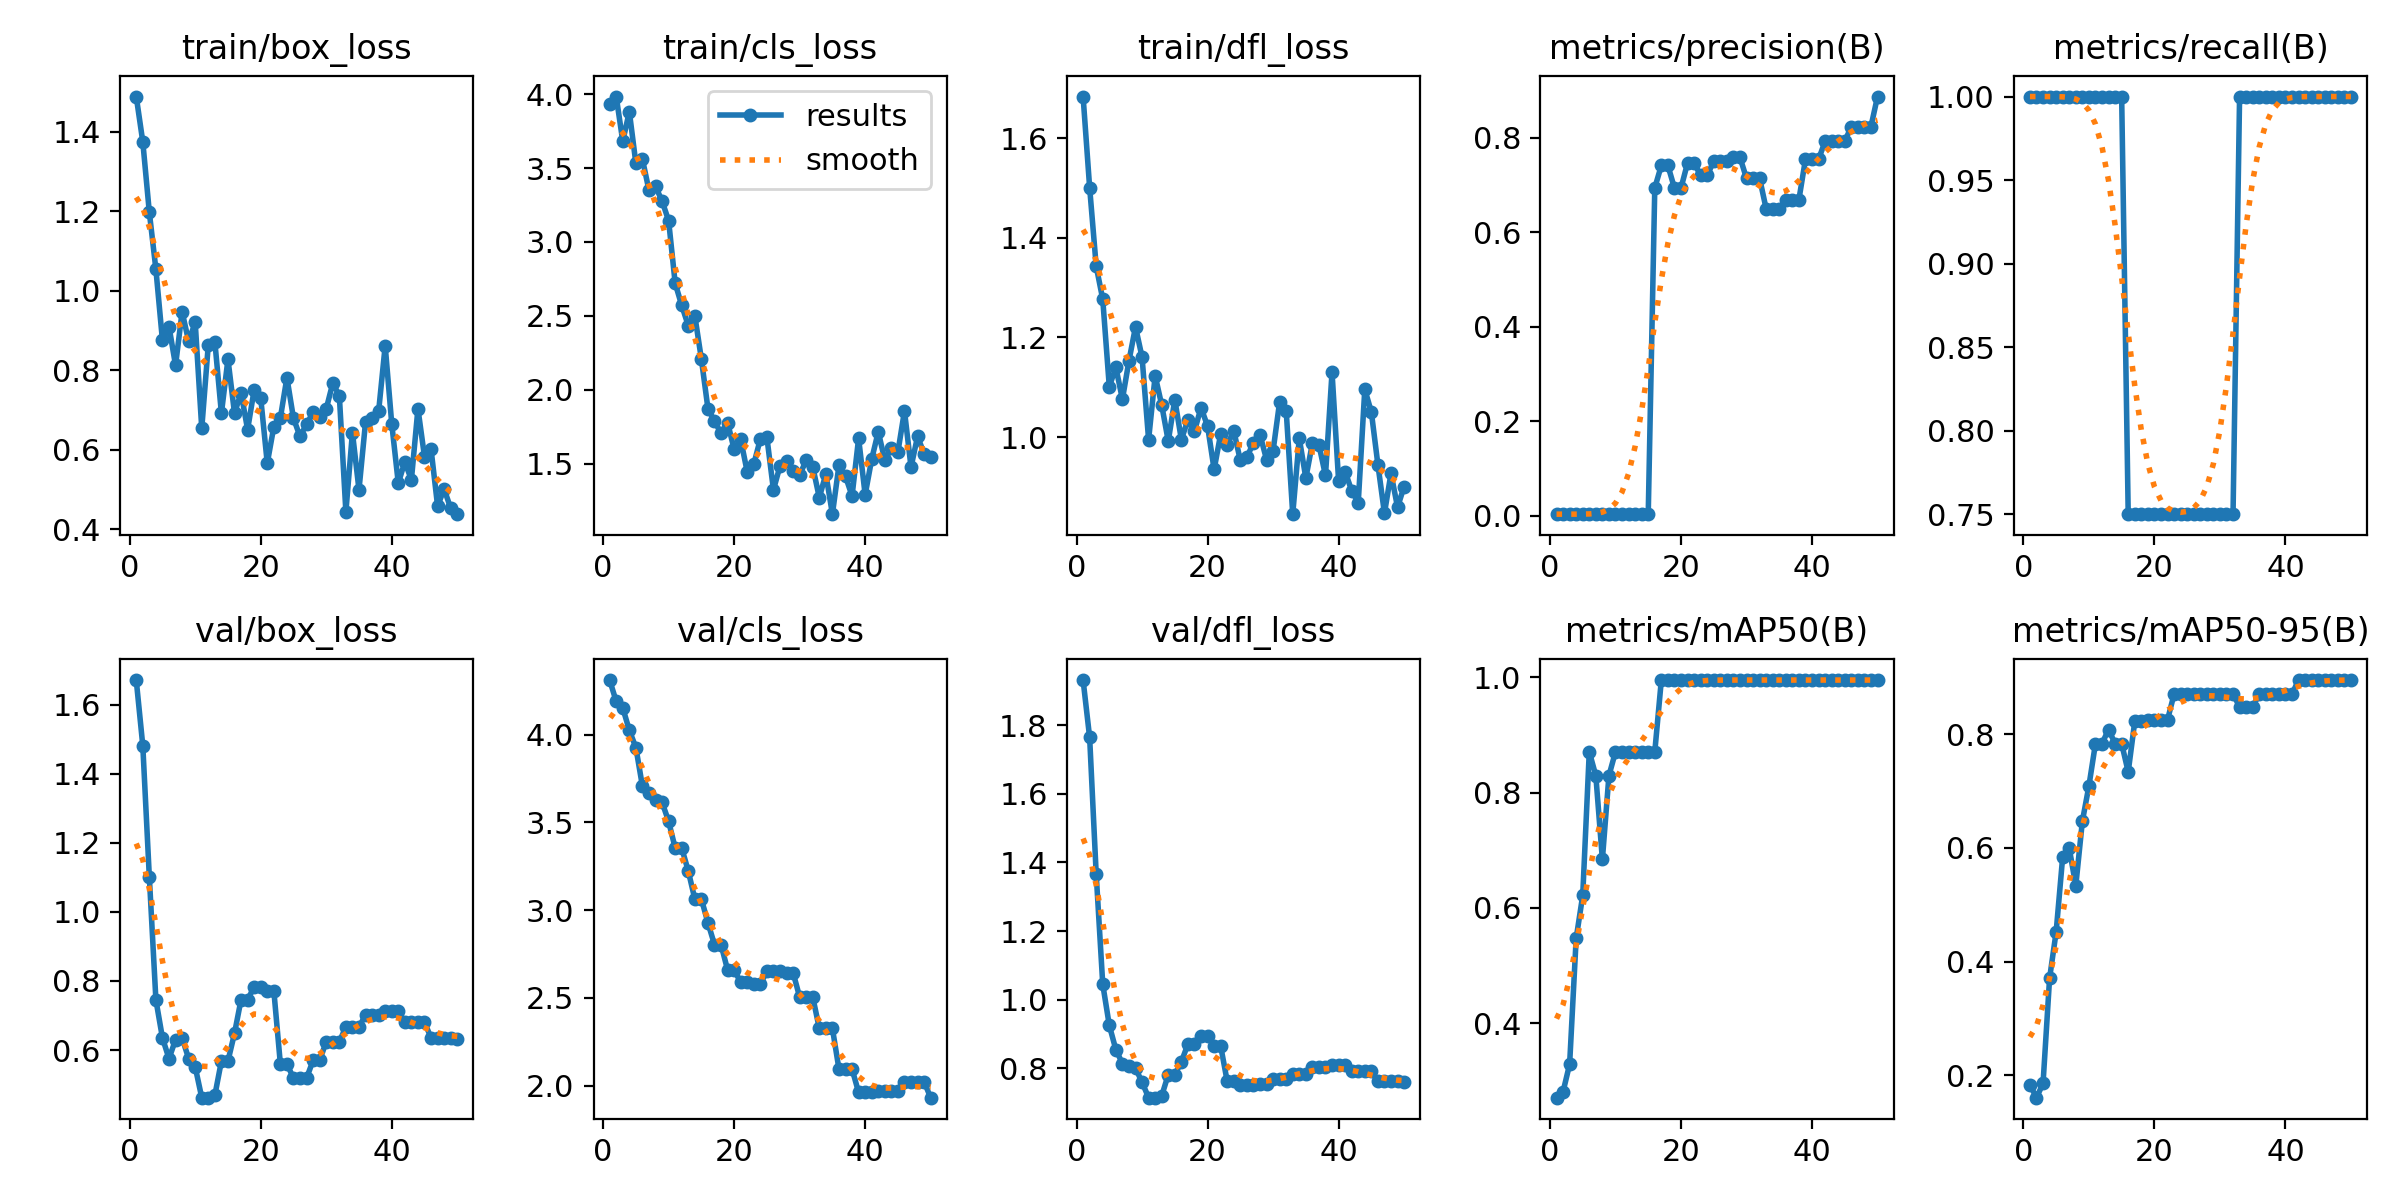

The file beside this chart, header and first rows:
epoch, time, train/box_loss, train/cls_loss, train/dfl_loss, metrics/precision(B), metrics/recall(B), metrics/mAP50(B), metrics/mAP50-95(B), val/box_loss, val/cls_loss, val/dfl_loss, lr/pg0, lr/pg1, lr/pg2
1, 21.31, 1.488, 3.934, 1.684, 0.00345, 1, 0.2712, 0.1827, 1.671, 4.31, 1.932, 1.25e-05, 1.25e-05, 1.25e-05
2, 33.39, 1.375, 3.983, 1.501, 0.00343, 1, 0.2815, 0.1603, 1.481, 4.188, 1.765, 3.67575e-05, 3.67575e-05, 3.67575e-05
3, 45.14, 1.197, 3.681, 1.343, 0.00339, 1, 0.3292, 0.1855, 1.1, 4.152, 1.366, 6.0025e-05, 6.0025e-05, 6.0025e-05
4, 55.5, 1.054, 3.882, 1.277, 0.00337, 1, 0.5473, 0.3706, 0.7453, 4.024, 1.045, 8.23025e-05, 8.23025e-05, 8.23025e-05
5, 63.04, 0.8746, 3.532, 1.101, 0.00338, 1, 0.6219, 0.4521, 0.6353, 3.926, 0.925, 0.0001036, 0.0001036, 0.0001036
6, 72.38, 0.9095, 3.56, 1.14, 0.00339, 1, 0.8706, 0.5846, 0.5753, 3.705, 0.8542, 0.0001239, 0.0001239, 0.0001239
7, 80.51, 0.812, 3.349, 1.076, 0.00339, 1, 0.8292, 0.5992, 0.6301, 3.668, 0.8137, 0.0001432, 0.0001432, 0.0001432
8, 95.66, 0.947, 3.375, 1.153, 0.00339, 1, 0.6841, 0.5336, 0.6354, 3.629, 0.806, 0.0001615, 0.0001615, 0.0001615
9, 107.6, 0.8722, 3.277, 1.221, 0.00341, 1, 0.8292, 0.6468, 0.5753, 3.614, 0.8001, 0.0001788, 0.0001788, 0.0001788
10, 116.1, 0.9203, 3.143, 1.161, 0.00344, 1, 0.8706, 0.7089, 0.5513, 3.505, 0.7592, 0.0001952, 0.0001952, 0.0001952
11, 122.9, 0.6532, 2.721, 0.995, 0.00351, 1, 0.8706, 0.7836, 0.4623, 3.353, 0.714, 0.0002105, 0.0002105, 0.0002105
12, 129.3, 0.8641, 2.571, 1.123, 0.00351, 1, 0.8706, 0.7836, 0.4623, 3.353, 0.714, 0.0002249, 0.0002249, 0.0002249
13, 136.6, 0.8712, 2.434, 1.065, 0.0036, 1, 0.8706, 0.8084, 0.4693, 3.222, 0.7193, 0.0002382, 0.0002382, 0.0002382
14, 145.9, 0.6915, 2.501, 0.9919, 0.00363, 1, 0.8706, 0.7836, 0.5682, 3.063, 0.7813, 0.0002506, 0.0002506, 0.0002506
15, 154.3, 0.8274, 2.208, 1.075, 0.00363, 1, 0.8706, 0.7836, 0.5682, 3.063, 0.7813, 0.000262, 0.000262, 0.000262
16, 163.7, 0.6916, 1.873, 0.9951, 0.6943, 0.75, 0.8706, 0.7338, 0.6486, 2.927, 0.8186, 0.0002724, 0.0002724, 0.0002724
17, 173.3, 0.7427, 1.788, 1.035, 0.7417, 0.75, 0.995, 0.8226, 0.7462, 2.803, 0.8701, 0.0002818, 0.0002818, 0.0002818
18, 180.4, 0.6504, 1.707, 1.012, 0.7417, 0.75, 0.995, 0.8226, 0.7462, 2.803, 0.8701, 0.0002902, 0.0002902, 0.0002902
19, 187, 0.7505, 1.779, 1.059, 0.6939, 0.75, 0.995, 0.8258, 0.7826, 2.659, 0.8938, 0.0002977, 0.0002977, 0.0002977
20, 194.3, 0.7299, 1.598, 1.022, 0.6939, 0.75, 0.995, 0.8258, 0.7826, 2.659, 0.8938, 0.0003041, 0.0003041, 0.0003041
21, 200.8, 0.5656, 1.665, 0.9352, 0.7469, 0.75, 0.995, 0.8254, 0.7725, 2.589, 0.8648, 0.0003096, 0.0003096, 0.0003096
22, 207.2, 0.6574, 1.444, 1.006, 0.7469, 0.75, 0.995, 0.8254, 0.7725, 2.589, 0.8648, 0.000314, 0.000314, 0.000314
23, 214.1, 0.6797, 1.498, 0.9839, 0.7205, 0.75, 0.995, 0.8706, 0.5596, 2.579, 0.7614, 0.0003175, 0.0003175, 0.0003175
24, 221, 0.7812, 1.668, 1.013, 0.7205, 0.75, 0.995, 0.8706, 0.5596, 2.579, 0.7614, 0.00032, 0.00032, 0.00032
25, 229.7, 0.6788, 1.679, 0.9532, 0.7512, 0.75, 0.995, 0.8706, 0.5191, 2.651, 0.7497, 0.0003214, 0.0003214, 0.0003214
26, 239, 0.6331, 1.324, 0.9595, 0.7512, 0.75, 0.995, 0.8706, 0.5191, 2.651, 0.7497, 0.0003219, 0.0003219, 0.0003219
27, 245.4, 0.6639, 1.485, 0.9889, 0.7512, 0.75, 0.995, 0.8706, 0.5191, 2.651, 0.7497, 0.0003214, 0.0003214, 0.0003214
28, 251.8, 0.6936, 1.521, 1.005, 0.759, 0.75, 0.995, 0.8706, 0.5702, 2.643, 0.7533, 0.00032, 0.00032, 0.00032
29, 258.6, 0.6811, 1.449, 0.9551, 0.759, 0.75, 0.995, 0.8706, 0.5702, 2.643, 0.7533, 0.0003175, 0.0003175, 0.0003175
30, 265.5, 0.7025, 1.423, 0.9726, 0.7145, 0.75, 0.995, 0.8706, 0.6243, 2.504, 0.7671, 0.000314, 0.000314, 0.000314
31, 272.3, 0.7673, 1.525, 1.071, 0.7145, 0.75, 0.995, 0.8706, 0.6243, 2.504, 0.7671, 0.0003096, 0.0003096, 0.0003096
32, 278.4, 0.7358, 1.48, 1.053, 0.7145, 0.75, 0.995, 0.8706, 0.6243, 2.504, 0.7671, 0.0003041, 0.0003041, 0.0003041
33, 284.5, 0.4434, 1.271, 0.8454, 0.6499, 1, 0.995, 0.8485, 0.667, 2.326, 0.7834, 0.0002977, 0.0002977, 0.0002977
34, 290.6, 0.6428, 1.431, 0.9976, 0.6499, 1, 0.995, 0.8485, 0.667, 2.326, 0.7834, 0.0002903, 0.0002903, 0.0002903
35, 296.6, 0.4989, 1.159, 0.9179, 0.6499, 1, 0.995, 0.8485, 0.667, 2.326, 0.7834, 0.0002819, 0.0002819, 0.0002819
36, 303, 0.669, 1.49, 0.9877, 0.6693, 1, 0.995, 0.8706, 0.7015, 2.094, 0.803, 0.0002725, 0.0002725, 0.0002725
37, 309.4, 0.6806, 1.415, 0.9846, 0.6693, 1, 0.995, 0.8706, 0.7015, 2.094, 0.803, 0.0002621, 0.0002621, 0.0002621
38, 316.3, 0.6965, 1.283, 0.9231, 0.6693, 1, 0.995, 0.8706, 0.7015, 2.094, 0.803, 0.0002507, 0.0002507, 0.0002507
39, 323.5, 0.8614, 1.672, 1.13, 0.7548, 1, 0.995, 0.8706, 0.713, 1.961, 0.8086, 0.0002383, 0.0002383, 0.0002383
40, 329.3, 0.6651, 1.29, 0.9128, 0.7548, 1, 0.995, 0.8706, 0.713, 1.961, 0.8086, 0.000225, 0.000225, 0.000225
41, 335, 0.5156, 1.532, 0.9307, 0.7548, 1, 0.995, 0.8706, 0.713, 1.961, 0.8086, 0.0002106, 0.0002106, 0.0002106
42, 340.5, 0.5691, 1.717, 0.8926, 0.7929, 1, 0.995, 0.8955, 0.6805, 1.968, 0.7905, 0.0001953, 0.0001953, 0.0001953
43, 347, 0.5238, 1.524, 0.8685, 0.7929, 1, 0.995, 0.8955, 0.6805, 1.968, 0.7905, 0.0001789, 0.0001789, 0.0001789
44, 353.1, 0.7031, 1.605, 1.096, 0.7929, 1, 0.995, 0.8955, 0.6805, 1.968, 0.7905, 0.0001616, 0.0001616, 0.0001616
45, 359.6, 0.5823, 1.58, 1.05, 0.7929, 1, 0.995, 0.8955, 0.6805, 1.968, 0.7905, 0.0001433, 0.0001433, 0.0001433
46, 365.8, 0.6013, 1.857, 0.9448, 0.8242, 1, 0.995, 0.8955, 0.6357, 2.022, 0.7613, 0.000124, 0.000124, 0.000124
47, 372.4, 0.4579, 1.477, 0.8474, 0.8242, 1, 0.995, 0.8955, 0.6357, 2.022, 0.7613, 0.0001037, 0.0001037, 0.0001037
48, 378.9, 0.5008, 1.685, 0.9273, 0.8242, 1, 0.995, 0.8955, 0.6357, 2.022, 0.7613, 8.24125e-05, 8.24125e-05, 8.24125e-05
49, 385.7, 0.4523, 1.567, 0.8593, 0.8242, 1, 0.995, 0.8955, 0.6357, 2.022, 0.7613, 6.014e-05, 6.014e-05, 6.014e-05
50, 391.9, 0.4375, 1.545, 0.9009, 0.8877, 1, 0.995, 0.8955, 0.6332, 1.931, 0.7601, 3.68775e-05, 3.68775e-05, 3.68775e-05
